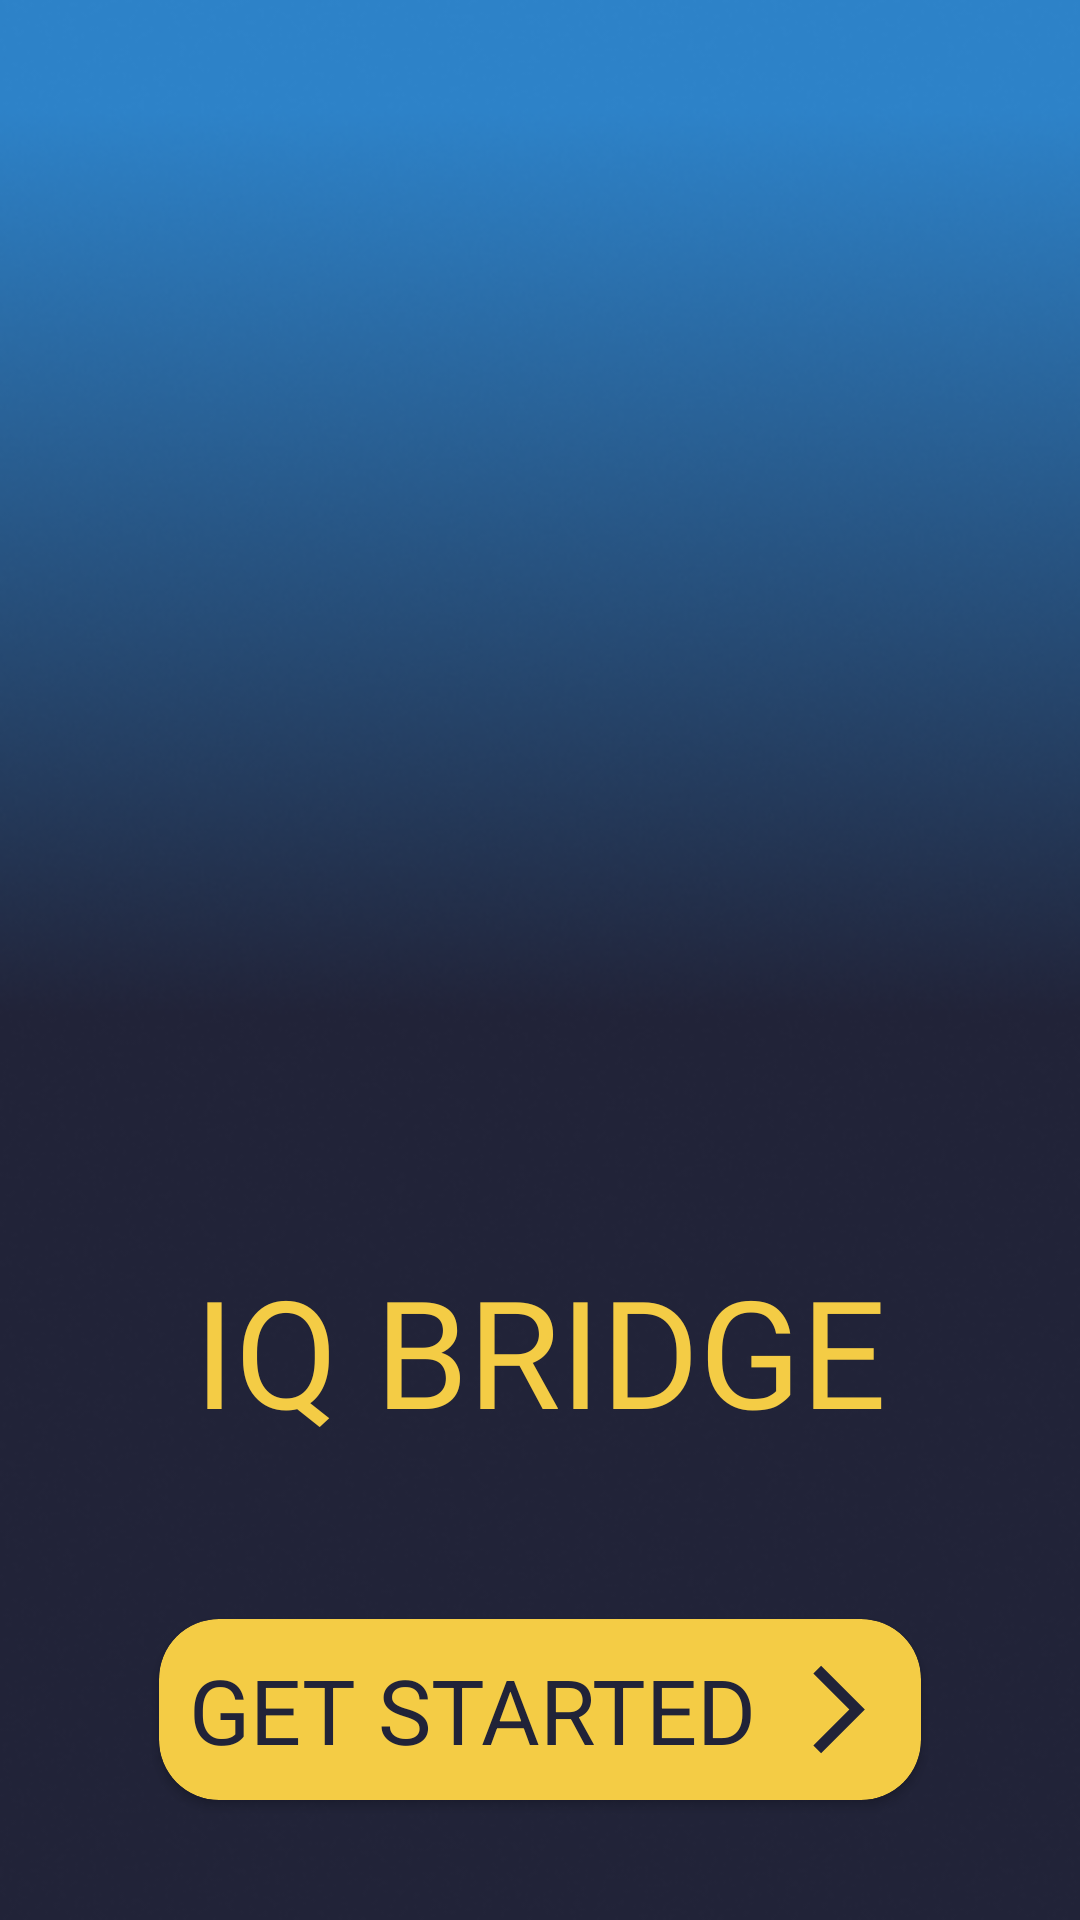

Reconstruct the res/layout file that produces this screen, plus the resources it refers to.
<!-- AndroidManifest.xml: application theme Theme.IQBridge -->
<!-- res/layout/activity_welcome.xml -->
<?xml version="1.0" encoding="utf-8"?>
<androidx.constraintlayout.widget.ConstraintLayout xmlns:android="http://schemas.android.com/apk/res/android"
    xmlns:app="http://schemas.android.com/apk/res-auto"
    xmlns:tools="http://schemas.android.com/tools"
    android:id="@+id/main"
    android:layout_width="match_parent"
    android:layout_height="match_parent"
    tools:context=".activities.WelcomeActivity"
    android:background="@drawable/general_bg">

    <TextView
        android:id="@+id/iqBridge"
        android:layout_width="wrap_content"
        android:layout_height="wrap_content"
        android:fontFamily="@font/emblema_one"
        android:text="IQ BRIDGE"
        android:textColor="@color/yellow"
        android:textSize="50sp"
        app:layout_constraintBottom_toTopOf="@+id/getStarted"
        app:layout_constraintEnd_toEndOf="parent"
        app:layout_constraintStart_toStartOf="parent"
        app:layout_constraintTop_toBottomOf="@+id/Logo" />

    <ImageView
        android:id="@+id/Logo"
        android:layout_width="350dp"
        android:layout_height="280dp"
        android:src="@drawable/main_logo"
        android:layout_marginTop="80dp"
        app:layout_constraintEnd_toEndOf="parent"
        app:layout_constraintStart_toStartOf="parent"
        app:layout_constraintTop_toTopOf="parent"
        android:contentDescription="image" />

    <androidx.cardview.widget.CardView
        android:id="@+id/getStarted"
        android:layout_width="wrap_content"
        android:layout_height="wrap_content"
        app:cardBackgroundColor="@color/yellow"
        app:cardCornerRadius="20dp"
        android:layout_marginBottom="40dp"
        app:layout_constraintBottom_toBottomOf="parent"
        app:layout_constraintEnd_toEndOf="parent"
        app:layout_constraintStart_toStartOf="parent"

        >

        <LinearLayout
            android:layout_width="match_parent"
            android:layout_height="match_parent"
            android:orientation="horizontal"
            android:padding="10dp">

            <TextView
                android:layout_width="wrap_content"
                android:layout_height="wrap_content"
                android:text="GET STARTED"
                android:textSize="30sp"
                android:textColor="@color/dark_blue"/>

            <ImageView
                android:layout_width="35dp"
                android:layout_height="35dp"
                android:layout_gravity="center"
                android:layout_marginStart="10dp"
                android:src="@drawable/forward_arrow" />
        </LinearLayout>

    </androidx.cardview.widget.CardView>
</androidx.constraintlayout.widget.ConstraintLayout>
<!-- resources referenced by this layout -->
<resources>
  <color name="dark_blue">#212338</color>
  <color name="yellow">#F4CC45</color>
  <!-- drawable forward_arrow (drawable) -->
  <vector xmlns:android="http://schemas.android.com/apk/res/android" android:autoMirrored="true" android:height="24dp" android:tint="#212338" android:viewportHeight="960" android:viewportWidth="960" android:width="24dp">
        
      <path android:fillColor="@android:color/white" android:pathData="M321,880L250,809L579,480L250,151L321,80L721,480L321,880Z"/>
      
  </vector>
  <!-- drawable general_bg: png bitmap (drawable, 121853 bytes) -->
  <style name="Theme.IQBridge" parent="Base.Theme.IQBridge" />
  <style name="Base.Theme.IQBridge" parent="Theme.Material3.DayNight.NoActionBar">
          
          <item name="colorPrimary">@color/yellow</item>
          <item name="colorPrimaryVariant">@color/yellow</item>
          <item name="android:statusBarColor">@color/yellow</item>
          
      </style>
</resources>
